Image classification data set "dataset" (assiri/Vision-Transformer on GitHub). Class labels (24): front or left, front or right, hump, left turn, narrows from left, narrows from right, no horron, no parking, no u-turn, overtaking is forbidden, parking, pedestrian crossing, right or left, right turn, rotor, slow, speed limit 100, speed limit 30, speed limit 40, speed limit 50, speed limit 60, speed limit 80, stop, u-turn.

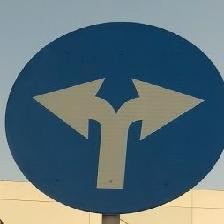
Label: right or left

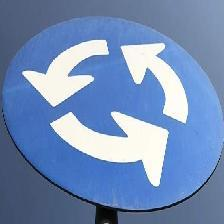
Label: rotor

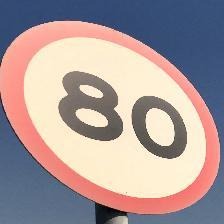
Label: speed limit 80

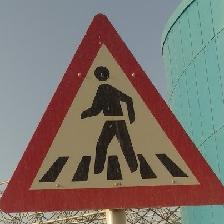
Label: pedestrian crossing

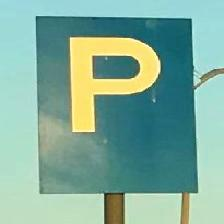
Label: parking

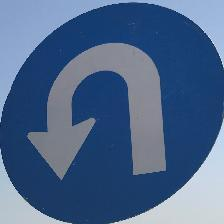
Label: u-turn
